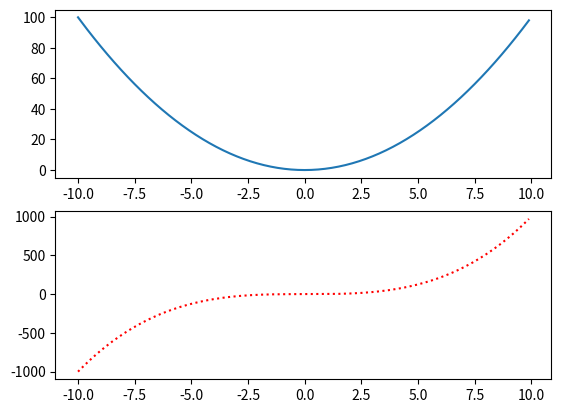

Here is the Python script that generated this plot:
import matplotlib.pyplot as plt
import numpy as np

x = np.arange(-10, 10, 0.1)
first = x**2
second = x**3

#plt.plot(x, first)
#plt.plot(x, second, color='red', linestyle='dotted')

#plt.show()


figure, axis = plt.subplots(2)

axis[0].plot(x, first)

axis[1].plot(x, second, color='red', linestyle='dotted')

plt.show()

